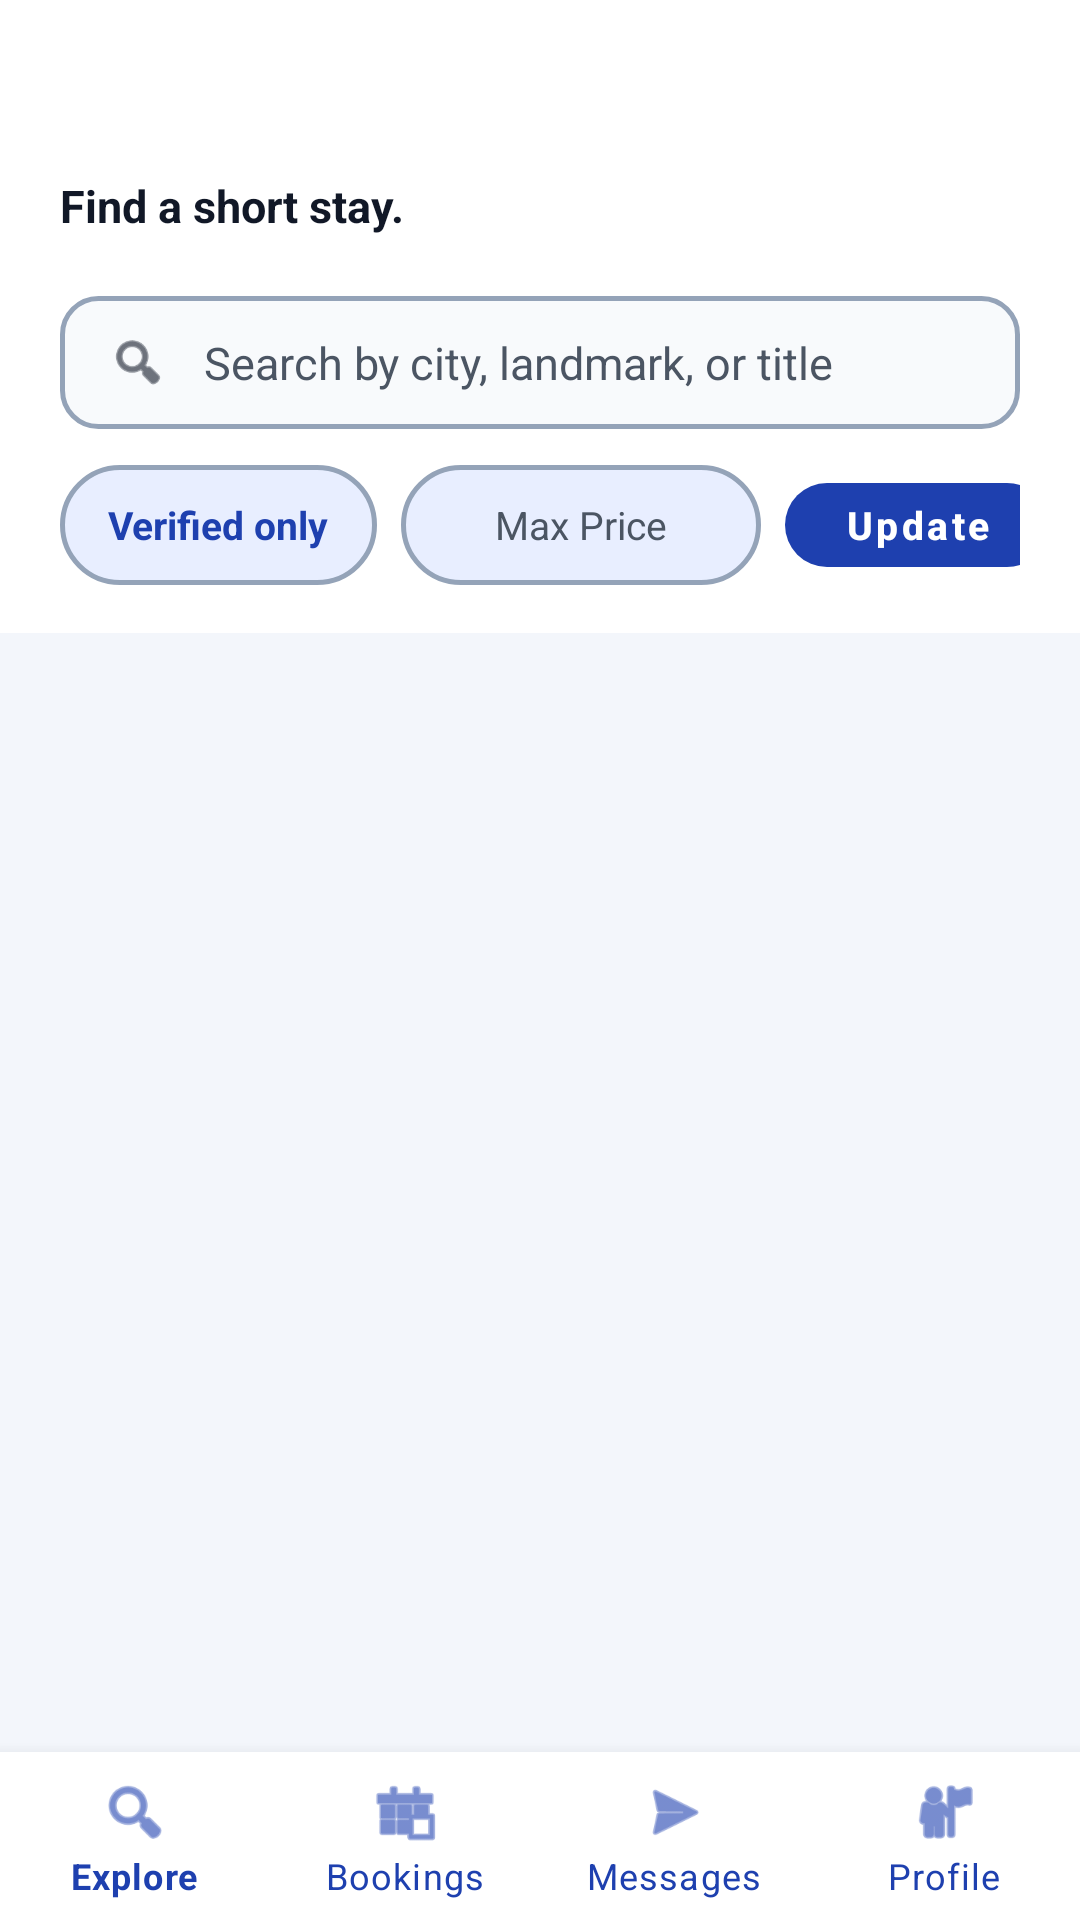

The Android layout XML behind this screen, and the referenced resources:
<!-- AndroidManifest.xml: application theme Theme.BetLink -->
<!-- res/layout/activity_search.xml -->
<?xml version="1.0" encoding="utf-8"?>
<androidx.coordinatorlayout.widget.CoordinatorLayout xmlns:android="http://schemas.android.com/apk/res/android"
    xmlns:app="http://schemas.android.com/apk/res-auto"
    xmlns:tools="http://schemas.android.com/tools"
    android:layout_width="match_parent"
    android:layout_height="match_parent"
    android:background="@color/background">

    <com.google.android.material.appbar.AppBarLayout
        android:layout_width="match_parent"
        android:layout_height="wrap_content"
        android:background="@color/surface"
        app:elevation="0dp">

        <LinearLayout
            android:layout_width="match_parent"
            android:layout_height="wrap_content"
            android:orientation="vertical"
            android:paddingHorizontal="@dimen/padding_screen"
            android:paddingTop="24dp"
            android:paddingBottom="16dp">

            
            <TextView
                android:id="@+id/textTravelerGreeting"
                style="@style/TextAppearance.BetLink.H1"
                android:layout_width="match_parent"
                android:layout_height="wrap_content"
                android:letterSpacing="-0.01"
                android:textColor="@color/black"
                android:textSize="24sp"
                tools:text="Welcome, Alex" />

            <TextView
                android:layout_width="match_parent"
                android:layout_height="wrap_content"
                android:layout_marginTop="2dp"
                android:text="Find a short stay."
                android:textColor="@color/text_secondary"
                android:textSize="15sp"
                android:textStyle="bold" />

            
            <LinearLayout
                android:layout_width="match_parent"
                android:layout_height="wrap_content"
                android:layout_marginTop="20dp"
                android:background="@drawable/input_bg"
                android:gravity="center_vertical"
                android:orientation="horizontal"
                android:paddingHorizontal="16dp"
                android:paddingVertical="12dp">

                <ImageView
                    android:layout_width="20dp"
                    android:layout_height="20dp"
                    android:src="@android:drawable/ic_menu_search"
                    app:tint="@color/text_secondary" />

                <EditText
                    android:id="@+id/inputSearch"
                    android:layout_width="0dp"
                    android:layout_height="wrap_content"
                    android:layout_marginStart="12dp"
                    android:layout_weight="1"
                    android:background="@null"
                    android:hint="@string/hint_search"
                    android:imeOptions="actionSearch"
                    android:importantForAutofill="no"
                    android:inputType="text"
                    android:textColor="@color/black"
                    android:textColorHint="@color/text_hint"
                    android:textSize="15sp" />
            </LinearLayout>

            
            <HorizontalScrollView
                android:layout_width="match_parent"
                android:layout_height="wrap_content"
                android:layout_marginTop="12dp"
                android:scrollbars="none">

                <LinearLayout
                    android:layout_width="wrap_content"
                    android:layout_height="wrap_content"
                    android:gravity="center_vertical"
                    android:orientation="horizontal">

                    <CheckBox
                        android:id="@+id/checkboxVerifiedOnly"
                        android:layout_width="wrap_content"
                        android:layout_height="40dp"
                        android:background="@drawable/pill_bg"
                        android:button="@null"
                        android:checked="false"
                        android:paddingHorizontal="16dp"
                        android:text="@string/filter_verified_only"
                        android:textColor="@color/brand_primary"
                        android:textSize="13sp"
                        android:textStyle="bold" />

                    <EditText
                        android:id="@+id/inputMaxPrice"
                        android:layout_width="120dp"
                        android:layout_height="40dp"
                        android:layout_marginStart="8dp"
                        android:background="@drawable/pill_bg"
                        android:gravity="center"
                        android:hint="Max Price"
                        android:importantForAutofill="no"
                        android:inputType="number"
                        android:paddingHorizontal="12dp"
                        android:textColor="@color/black"
                        android:textColorHint="@color/text_hint"
                        android:textSize="13sp" />

                    <com.google.android.material.button.MaterialButton
                        android:id="@+id/buttonApplyFilters"
                        style="@style/Widget.BetLink.Button"
                        android:layout_width="wrap_content"
                        android:layout_height="40dp"
                        android:layout_marginStart="8dp"
                        android:minHeight="40dp"
                        android:text="Update"
                        android:textSize="13sp"
                        android:paddingHorizontal="16dp"
                        app:backgroundTint="@color/brand_primary"
                        app:cornerRadius="20dp" />

                </LinearLayout>
            </HorizontalScrollView>

        </LinearLayout>
    </com.google.android.material.appbar.AppBarLayout>

    
    <androidx.core.widget.NestedScrollView
        android:layout_width="match_parent"
        android:layout_height="match_parent"
        android:paddingBottom="56dp"
        app:layout_behavior="@string/appbar_scrolling_view_behavior">

        <LinearLayout
            android:layout_width="match_parent"
            android:layout_height="wrap_content"
            android:orientation="vertical"
            android:paddingHorizontal="@dimen/padding_screen"
            android:paddingBottom="24dp">

            <TextView
                android:id="@+id/textResultCount"
                android:layout_width="match_parent"
                android:layout_height="wrap_content"
                android:layout_marginTop="16dp"
                android:textColor="@color/text_secondary"
                android:textSize="13sp"
                android:textStyle="bold"
                tools:text="3 properties found" />

            <ProgressBar
                android:id="@+id/progressSearch"
                android:layout_width="wrap_content"
                android:layout_height="wrap_content"
                android:layout_gravity="center_horizontal"
                android:layout_marginTop="18dp"
                android:visibility="gone" />

            <TextView
                android:id="@+id/textSearchState"
                android:layout_width="match_parent"
                android:layout_height="wrap_content"
                android:layout_marginTop="12dp"
                android:gravity="center"
                android:textColor="@color/text_secondary"
                android:textStyle="bold"
                android:visibility="gone"
                tools:text="No stays found." />

            <androidx.recyclerview.widget.RecyclerView
                android:id="@+id/recyclerListings"
                android:layout_width="match_parent"
                android:layout_height="wrap_content"
                android:layout_marginTop="8dp"
                android:nestedScrollingEnabled="false"
                tools:listitem="@layout/item_listing" />

        </LinearLayout>
    </androidx.core.widget.NestedScrollView>

    <com.google.android.material.bottomnavigation.BottomNavigationView
        android:id="@+id/bottomNavigation"
        android:layout_width="match_parent"
        android:layout_height="wrap_content"
        android:layout_gravity="bottom"
        android:background="@color/surface"
        app:elevation="8dp"
        app:menu="@menu/bottom_nav_traveler"
        app:labelVisibilityMode="labeled"
        app:itemIconTint="@color/brand_primary"
        app:itemTextColor="@color/brand_primary"/>

</androidx.coordinatorlayout.widget.CoordinatorLayout>
<!-- res/layout/item_listing.xml (included above) -->
<?xml version="1.0" encoding="utf-8"?>
<androidx.cardview.widget.CardView xmlns:android="http://schemas.android.com/apk/res/android"
    xmlns:app="http://schemas.android.com/apk/res-auto"
    xmlns:tools="http://schemas.android.com/tools"
    android:layout_width="match_parent"
    android:layout_height="wrap_content"
    android:layout_marginBottom="20dp"
    app:cardCornerRadius="16dp"
    app:cardElevation="2dp"
    app:cardPreventCornerOverlap="false">

    <LinearLayout
        android:layout_width="match_parent"
        android:layout_height="wrap_content"
        android:background="@color/surface"
        android:orientation="vertical">

        
        <FrameLayout
            android:layout_width="match_parent"
            android:layout_height="200dp">

            <ImageView
                android:id="@+id/imageListing"
                android:layout_width="match_parent"
                android:layout_height="match_parent"
                android:scaleType="centerCrop"
                android:src="@drawable/header_traveler_bg"
                tools:ignore="ContentDescription" />

            
            <TextView
                android:id="@+id/textPriceBadge"
                android:layout_width="wrap_content"
                android:layout_height="wrap_content"
                android:layout_gravity="bottom|start"
                android:layout_margin="12dp"
                android:background="@drawable/pill_bg"
                android:backgroundTint="#EEFFFFFF"
                android:paddingHorizontal="12dp"
                android:paddingVertical="6dp"
                android:textColor="@color/black"
                android:textSize="14sp"
                android:textStyle="bold"
                tools:text="700 ETB / night" />

            
            <TextView
                android:id="@+id/listingVerification"
                android:layout_width="wrap_content"
                android:layout_height="wrap_content"
                android:layout_gravity="top|end"
                android:layout_margin="12dp"
                android:background="@drawable/pill_bg"
                android:backgroundTint="@color/brand_primary"
                android:paddingHorizontal="10dp"
                android:paddingVertical="4dp"
                android:text="@string/verified_badge"
                android:textColor="@color/white"
                android:textSize="11sp"
                android:textStyle="bold"
                android:visibility="visible" />
        </FrameLayout>

        <LinearLayout
            android:layout_width="match_parent"
            android:layout_height="wrap_content"
            android:orientation="vertical"
            android:padding="16dp">

            <View
                android:layout_width="40dp"
                android:layout_height="3dp"
                android:background="@color/stroke"
                android:layout_marginBottom="12dp" />

            <TextView
                android:id="@+id/listingTitle"
                style="@style/TextAppearance.BetLink.H2"
                android:layout_width="match_parent"
                android:layout_height="wrap_content"
                android:textColor="@color/black"
                android:textSize="18sp"
                android:textStyle="bold"
                tools:text="Campus Budget Room" />

            <TextView
                android:id="@+id/listingSubtitle"
                style="@style/TextAppearance.BetLink.Caption"
                android:layout_width="match_parent"
                android:layout_height="wrap_content"
                android:layout_marginTop="4dp"
                android:textColor="@color/text_secondary"
                android:textStyle="bold"
                tools:text="Hawassa • Near Hawassa University" />

            <TextView
                android:id="@+id/listingDescription"
                style="@style/TextAppearance.BetLink.Body"
                android:layout_width="match_parent"
                android:layout_height="wrap_content"
                android:layout_marginTop="8dp"
                android:ellipsize="end"
                android:maxLines="2"
                android:textColor="@color/text_secondary"
                android:textSize="14sp"
                android:textStyle="bold"
                tools:text="Simple, clean room ideal for exam and placement stays. WiFi and Shared kitchen included." />

            <LinearLayout
                android:layout_width="match_parent"
                android:layout_height="wrap_content"
                android:layout_marginTop="12dp"
                android:gravity="center_vertical"
                android:orientation="horizontal">

                <TextView
                    android:layout_width="wrap_content"
                    android:layout_height="wrap_content"
                    android:text="★ 4.8"
                    android:textColor="@color/brand_accent"
                    android:textStyle="bold" />

                <View
                    android:layout_width="4dp"
                    android:layout_height="4dp"
                    android:layout_marginHorizontal="8dp"
                    android:background="@drawable/pill_bg"
                    android:backgroundTint="@color/stroke" />

                <TextView
                    android:layout_width="wrap_content"
                    android:layout_height="wrap_content"
                    android:text="Available"
                    android:textColor="#065F46"
                    android:textSize="12sp"
                    android:textStyle="bold" />

            </LinearLayout>

        </LinearLayout>

    </LinearLayout>

</androidx.cardview.widget.CardView>
<!-- resources referenced by this layout -->
<resources>
  <color name="background">#F3F6FB</color>
  <color name="black">#FF000000</color>
  <color name="brand_accent">#B45309</color>
  <color name="brand_primary">#1E40AF</color>
  <color name="stroke">#94A3B8</color>
  <color name="surface">#FFFFFFFF</color>
  <color name="text_hint">#4B5563</color>
  <color name="text_secondary">#111827</color>
  <color name="white">#FFFFFFFF</color>
  <dimen name="padding_screen">20dp</dimen>
  <!-- drawable header_traveler_bg (drawable) -->
  <?xml version="1.0" encoding="utf-8"?>
  <shape xmlns:android="http://schemas.android.com/apk/res/android"
      android:shape="rectangle">
      <solid android:color="@color/traveler_tint" />
      <corners android:radius="@dimen/corner_radius" />
      <stroke
          android:width="1dp"
          android:color="@color/stroke" />
  </shape>
  <!-- drawable input_bg (drawable) -->
  <?xml version="1.0" encoding="utf-8"?>
  <shape xmlns:android="http://schemas.android.com/apk/res/android"
      android:shape="rectangle">
      <solid android:color="@color/surface_alt" />
      <corners android:radius="12dp" />
      <stroke
          android:width="1.5dp"
          android:color="#94A3B8" /> 
      <padding
          android:left="12dp"
          android:top="10dp"
          android:right="12dp"
          android:bottom="10dp" />
  </shape>
  <!-- drawable pill_bg (drawable) -->
  <?xml version="1.0" encoding="utf-8"?>
  <shape xmlns:android="http://schemas.android.com/apk/res/android"
      android:shape="rectangle">
      <solid android:color="@color/traveler_tint" />
      <corners android:radius="999dp" />
      <stroke
          android:width="1.5dp"
          android:color="#94A3B8" /> 
      <padding
          android:left="16dp"
          android:top="8dp"
          android:right="16dp"
          android:bottom="8dp" />
  </shape>
  <string name="filter_verified_only">Verified only</string>
  <string name="hint_search">Search by city, landmark, or title</string>
  <string name="verified_badge">Verified</string>
  <style name="TextAppearance.BetLink.Body" parent="TextAppearance.MaterialComponents.Body1">
          <item name="android:textColor">@color/text_primary</item>
      </style>
  <style name="TextAppearance.BetLink.Caption" parent="TextAppearance.MaterialComponents.Caption">
          <item name="android:textColor">@color/text_secondary</item>
          <item name="android:textStyle">bold</item>
      </style>
  <style name="TextAppearance.BetLink.H1" parent="TextAppearance.MaterialComponents.Headline5">
          <item name="android:textStyle">bold</item>
          <item name="android:textColor">@color/text_primary</item>
      </style>
  <style name="TextAppearance.BetLink.H2" parent="TextAppearance.MaterialComponents.Headline6">
          <item name="android:textStyle">bold</item>
          <item name="android:textColor">@color/text_primary</item>
      </style>
  <style name="Widget.BetLink.Button" parent="Widget.MaterialComponents.Button.UnelevatedButton">
          <item name="android:minHeight">56dp</item>
          <item name="cornerRadius">16dp</item>
          <item name="android:textAllCaps">false</item>
          <item name="android:textStyle">bold</item>
          <item name="android:textColor">@color/white</item>
      </style>
  <color name="traveler_tint">#E8EEFF</color>
  <dimen name="corner_radius">16dp</dimen>
  <color name="surface_alt">#F8FAFC</color>
  <color name="text_primary">#000000</color>
  <color name="brand_primary_variant">#1E3A8A</color>
  <style name="Widget.BetLink.TextInputLayout" parent="Widget.MaterialComponents.TextInputLayout.OutlinedBox">
          <item name="boxStrokeColor">@color/brand_primary</item>
          <item name="hintTextColor">@color/brand_primary</item>
          <item name="android:textColorHint">@color/text_hint</item>
          <item name="boxCornerRadiusTopStart">12dp</item>
          <item name="boxCornerRadiusTopEnd">12dp</item>
          <item name="boxCornerRadiusBottomStart">12dp</item>
          <item name="boxCornerRadiusBottomEnd">12dp</item>
      </style>
</resources>
